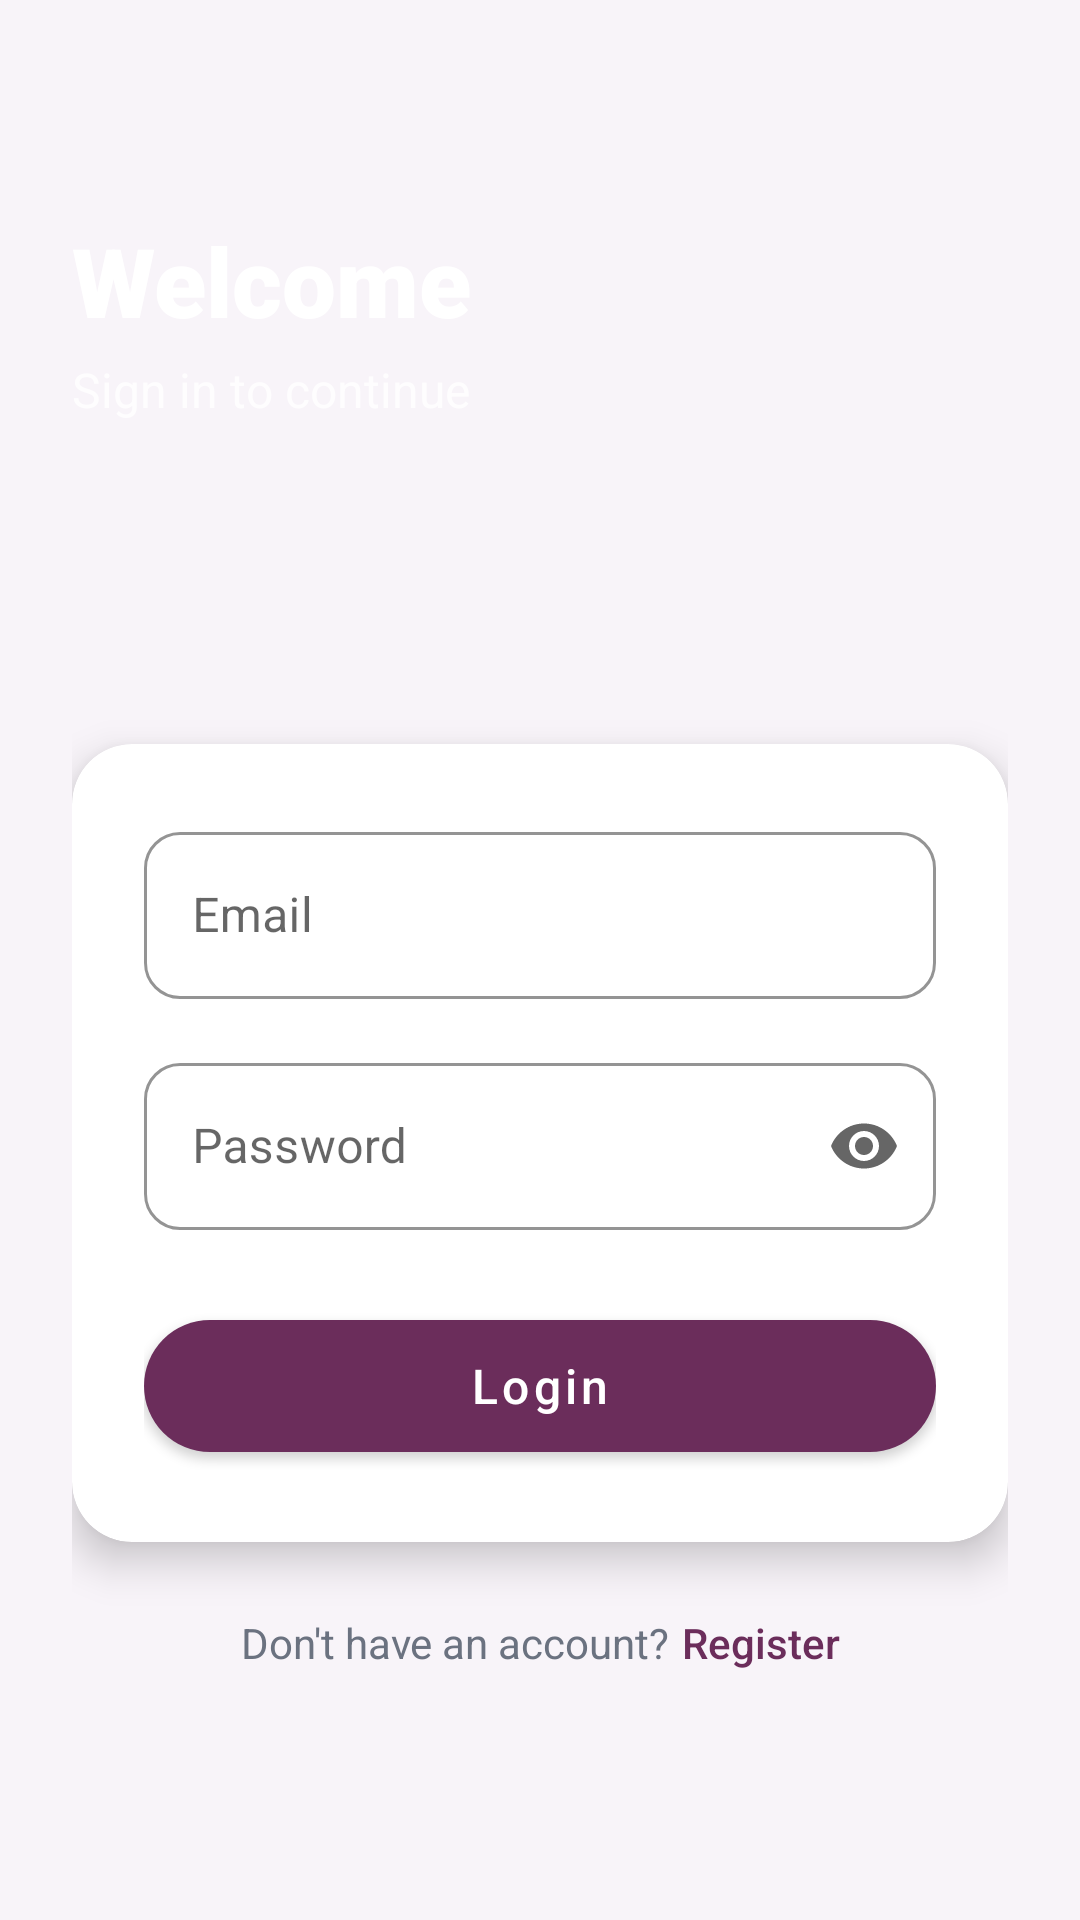

Android layout source for this screen:
<!-- AndroidManifest.xml: application theme Theme.WomenSafety -->
<!-- res/layout/activity_login.xml -->
<?xml version="1.0" encoding="utf-8"?>
<ScrollView xmlns:android="http://schemas.android.com/apk/res/android"
    xmlns:app="http://schemas.android.com/apk/res-auto"
    android:layout_width="match_parent"
    android:layout_height="match_parent"
    android:background="@color/background"
    android:fillViewport="true">

    <androidx.constraintlayout.widget.ConstraintLayout
        android:layout_width="match_parent"
        android:layout_height="wrap_content"
        android:padding="24dp">

        <View
            android:id="@+id/headerBg"
            android:layout_width="match_parent"
            android:layout_height="200dp"
            android:background="@drawable/header_gradient"
            app:layout_constraintTop_toTopOf="parent" />

        <TextView
            android:id="@+id/tvWelcome"
            android:layout_width="wrap_content"
            android:layout_height="wrap_content"
            android:layout_marginTop="48dp"
            android:fontFamily="sans-serif-black"
            android:text="@string/welcome"
            android:textColor="@color/white"
            android:textSize="32sp"
            app:layout_constraintStart_toStartOf="parent"
            app:layout_constraintTop_toTopOf="parent" />

        <TextView
            android:id="@+id/tvSubtitle"
            android:layout_width="wrap_content"
            android:layout_height="wrap_content"
            android:layout_marginTop="4dp"
            android:text="Sign in to continue"
            android:textColor="#CCFFFFFF"
            android:textSize="16sp"
            app:layout_constraintStart_toStartOf="parent"
            app:layout_constraintTop_toBottomOf="@id/tvWelcome" />

        <androidx.cardview.widget.CardView
            android:id="@+id/cardLogin"
            android:layout_width="match_parent"
            android:layout_height="wrap_content"
            android:layout_marginTop="24dp"
            app:cardCornerRadius="20dp"
            app:cardElevation="8dp"
            app:layout_constraintTop_toBottomOf="@id/headerBg">

            <LinearLayout
                android:layout_width="match_parent"
                android:layout_height="wrap_content"
                android:orientation="vertical"
                android:padding="24dp">

                <com.google.android.material.textfield.TextInputLayout
                    android:id="@+id/tilEmail"
                    style="@style/InputField"
                    android:layout_width="match_parent"
                    android:layout_height="wrap_content"
                    android:hint="@string/email">

                    <com.google.android.material.textfield.TextInputEditText
                        android:id="@+id/etEmail"
                        android:layout_width="match_parent"
                        android:layout_height="wrap_content"
                        android:inputType="textEmailAddress" />
                </com.google.android.material.textfield.TextInputLayout>

                <com.google.android.material.textfield.TextInputLayout
                    android:id="@+id/tilPassword"
                    style="@style/InputField"
                    android:layout_width="match_parent"
                    android:layout_height="wrap_content"
                    android:layout_marginTop="16dp"
                    android:hint="@string/password"
                    app:endIconMode="password_toggle">

                    <com.google.android.material.textfield.TextInputEditText
                        android:id="@+id/etPassword"
                        android:layout_width="match_parent"
                        android:layout_height="wrap_content"
                        android:inputType="textPassword" />
                </com.google.android.material.textfield.TextInputLayout>

                <com.google.android.material.button.MaterialButton
                    android:id="@+id/btnLogin"
                    style="@style/PrimaryButton"
                    android:layout_width="match_parent"
                    android:layout_marginTop="24dp"
                    android:text="@string/login" />

                <ProgressBar
                    android:id="@+id/progressBar"
                    android:layout_width="wrap_content"
                    android:layout_height="wrap_content"
                    android:layout_gravity="center"
                    android:layout_marginTop="16dp"
                    android:visibility="gone" />

            </LinearLayout>
        </androidx.cardview.widget.CardView>

        <LinearLayout
            android:layout_width="wrap_content"
            android:layout_height="wrap_content"
            android:layout_marginTop="24dp"
            android:gravity="center"
            app:layout_constraintEnd_toEndOf="parent"
            app:layout_constraintStart_toStartOf="parent"
            app:layout_constraintTop_toBottomOf="@id/cardLogin">

            <TextView
                android:layout_width="wrap_content"
                android:layout_height="wrap_content"
                android:text="@string/dont_have_account"
                android:textColor="@color/text_secondary" />

            <TextView
                android:id="@+id/tvRegister"
                android:layout_width="wrap_content"
                android:layout_height="wrap_content"
                android:layout_marginStart="4dp"
                android:fontFamily="sans-serif-medium"
                android:text="@string/register"
                android:textColor="@color/primary" />
        </LinearLayout>

    </androidx.constraintlayout.widget.ConstraintLayout>
</ScrollView>
<!-- resources referenced by this layout -->
<resources>
  <color name="background">#F8F4F9</color>
  <color name="primary">#6B2D5B</color>
  <color name="text_secondary">#6B7280</color>
  <color name="white">#FFFFFF</color>
  <string name="dont_have_account">Don\'t have an account?</string>
  <string name="email">Email</string>
  <string name="login">Login</string>
  <string name="password">Password</string>
  <string name="register">Register</string>
  <string name="welcome">Welcome</string>
  <style name="InputField" parent="Widget.MaterialComponents.TextInputLayout.OutlinedBox">
          <item name="boxCornerRadiusTopStart">12dp</item>
          <item name="boxCornerRadiusTopEnd">12dp</item>
          <item name="boxCornerRadiusBottomStart">12dp</item>
          <item name="boxCornerRadiusBottomEnd">12dp</item>
          <item name="boxStrokeColor">@color/primary</item>
          <item name="hintTextColor">@color/primary</item>
      </style>
  <style name="PrimaryButton" parent="Widget.MaterialComponents.Button">
          <item name="android:layout_height">56dp</item>
          <item name="cornerRadius">28dp</item>
          <item name="backgroundTint">@color/primary</item>
          <item name="android:textColor">@color/white</item>
          <item name="android:textAllCaps">false</item>
          <item name="android:textSize">16sp</item>
          <item name="android:fontFamily">sans-serif-medium</item>
      </style>
  <style name="Theme.WomenSafety" parent="Theme.MaterialComponents.Light.NoActionBar">
          <item name="colorPrimary">@color/primary</item>
          <item name="colorPrimaryDark">@color/primary_dark</item>
          <item name="colorAccent">@color/accent</item>
          <item name="android:windowBackground">@color/background</item>
          <item name="android:statusBarColor">@color/primary_dark</item>
      </style>
  <color name="primary_dark">#4A1F3F</color>
  <color name="accent">#E91E63</color>
</resources>
